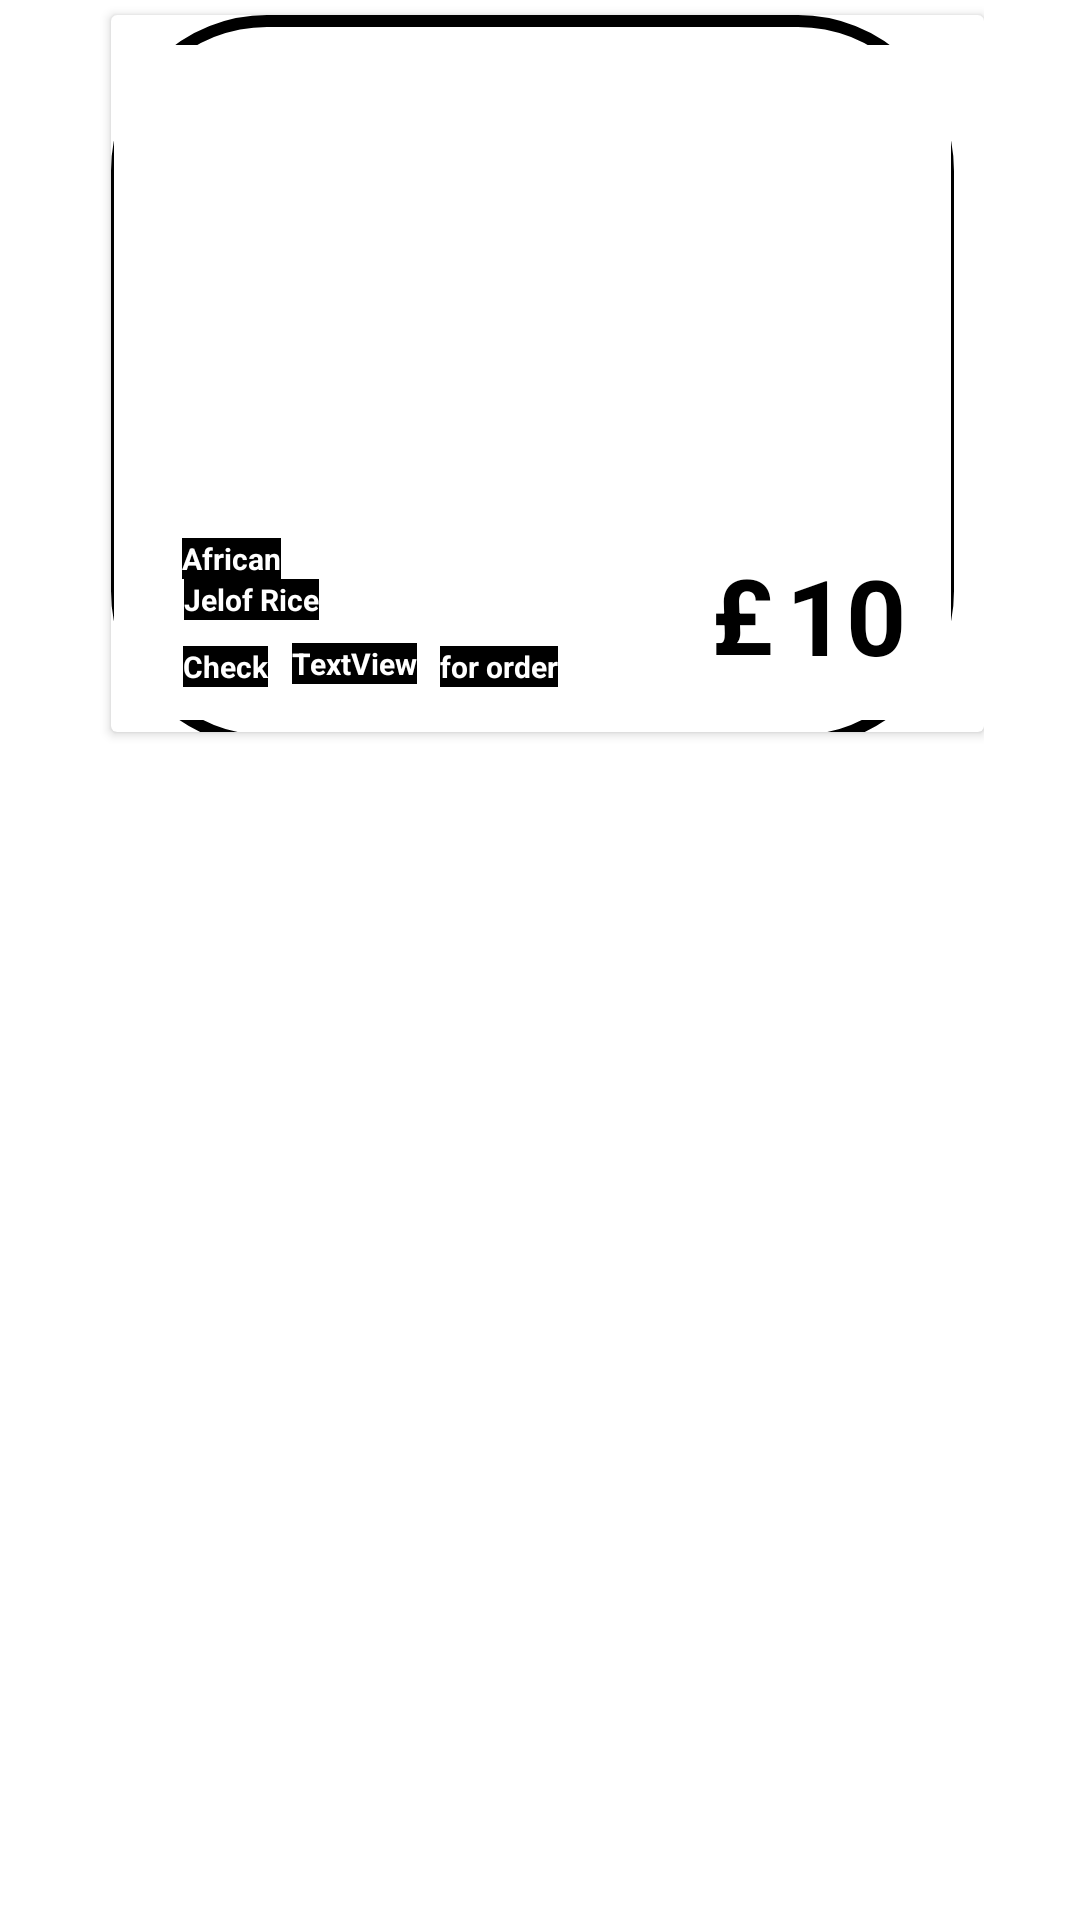

This screen was rendered from an Android layout file. Write that file and the resources it references.
<!-- AndroidManifest.xml: application theme Theme.DigitalRestaurant -->
<!-- res/layout/advertisment_container.xml -->
<?xml version="1.0" encoding="utf-8"?>
<androidx.constraintlayout.widget.ConstraintLayout xmlns:android="http://schemas.android.com/apk/res/android"
    xmlns:app="http://schemas.android.com/apk/res-auto"
    xmlns:tools="http://schemas.android.com/tools"
    android:id="@+id/addTocar"
    android:layout_width="match_parent"
    android:layout_height="wrap_content">

    <androidx.constraintlayout.widget.ConstraintLayout
        android:id="@+id/pageHolder"
        android:layout_width="296dp"
        android:layout_height="248dp"
        app:layout_constraintEnd_toEndOf="parent"
        app:layout_constraintStart_toStartOf="parent"
        app:layout_constraintTop_toTopOf="parent">

        <androidx.cardview.widget.CardView
            android:layout_width="291dp"
            android:layout_height="239dp"
            android:layout_margin="5dp"
            android:background="@drawable/bordera2"
            app:layout_constraintBottom_toBottomOf="parent"
            app:layout_constraintEnd_toEndOf="parent"
            app:layout_constraintHorizontal_bias="0.0"
            app:layout_constraintStart_toStartOf="parent"
            app:layout_constraintTop_toTopOf="parent"
            app:layout_constraintVertical_bias="0.0">

            <androidx.constraintlayout.widget.ConstraintLayout
                android:layout_width="281dp"
                android:layout_height="244dp"
                android:background="@drawable/bordera3">


                <ImageView
                    android:id="@+id/pic1"
                    android:layout_width="279dp"
                    android:layout_height="225dp"
                    android:background="@color/white"
                    app:layout_constraintBottom_toBottomOf="parent"
                    app:layout_constraintEnd_toEndOf="parent"
                    app:layout_constraintStart_toStartOf="parent"
                    app:layout_constraintTop_toTopOf="parent"
                    app:layout_constraintVertical_bias="0.526"
                    app:srcCompat="@drawable/friedriceone" />

                <TextView
                    android:id="@+id/orderPrice"
                    android:layout_width="wrap_content"
                    android:layout_height="wrap_content"
                    android:layout_marginEnd="16dp"
                    android:background="@color/white"
                    android:text="10"
                    android:textColor="@color/black"
                    android:textSize="35dp"
                    android:textStyle="bold"
                    app:layout_constraintBottom_toBottomOf="parent"
                    app:layout_constraintEnd_toEndOf="parent"
                    app:layout_constraintTop_toTopOf="parent"
                    app:layout_constraintVertical_bias="0.895" />

                <TextView
                    android:id="@+id/jelof"
                    android:layout_width="wrap_content"
                    android:layout_height="wrap_content"
                    android:layout_margin="10dp"
                    android:background="@color/black"
                    android:text="Jelof Rice"
                    android:textAlignment="center"
                    android:textColor="@color/design_default_color_on_primary"
                    android:textSize="10dp"
                    android:textStyle="bold"
                    app:layout_constraintBottom_toBottomOf="parent"
                    app:layout_constraintEnd_toEndOf="parent"
                    app:layout_constraintHorizontal_bias="0.067"
                    app:layout_constraintStart_toStartOf="parent"
                    app:layout_constraintTop_toTopOf="parent"
                    app:layout_constraintVertical_bias="0.847" />

                <TextView
                    android:id="@+id/poundSign"
                    android:layout_width="25dp"
                    android:layout_height="47dp"
                    android:height="40dp"
                    android:background="@color/white"
                    android:text="£"
                    android:textColor="@color/black"
                    android:textSize="35dp"
                    android:textStyle="bold"
                    app:layout_constraintBottom_toBottomOf="parent"
                    app:layout_constraintEnd_toStartOf="@+id/orderPrice"
                    app:layout_constraintTop_toTopOf="parent"
                    app:layout_constraintVertical_bias="0.895" />

                <TextView
                    android:id="@+id/nigerian1"
                    android:layout_width="wrap_content"
                    android:layout_height="wrap_content"
                    android:layout_marginBottom="56dp"
                    android:background="@color/black"
                    android:text="African"
                    android:textColor="@color/white"
                    android:textSize="10dp"
                    android:textStyle="bold"
                    app:layout_constraintBottom_toBottomOf="parent"
                    app:layout_constraintEnd_toEndOf="parent"
                    app:layout_constraintHorizontal_bias="0.096"
                    app:layout_constraintStart_toStartOf="parent" />

                <TextView
                    android:id="@+id/order"
                    android:layout_width="wrap_content"
                    android:layout_height="wrap_content"
                    android:layout_marginStart="24dp"
                    android:layout_marginBottom="20dp"
                    android:background="@color/black"
                    android:text="Check"
                    android:textAlignment="center"
                    android:textColor="@color/white"
                    android:textSize="10dp"
                    android:textStyle="bold"
                    app:layout_constraintBottom_toBottomOf="parent"
                    app:layout_constraintStart_toStartOf="parent" />

                <TextView
                    android:id="@+id/textView20"
                    android:layout_width="wrap_content"
                    android:layout_height="wrap_content"
                    android:layout_marginBottom="20dp"
                    android:background="@color/black"
                    android:text="for order"
                    android:textColor="@color/white"
                    android:textSize="10dp"
                    android:textStyle="bold"
                    app:layout_constraintBottom_toBottomOf="parent"
                    app:layout_constraintEnd_toEndOf="parent"
                    app:layout_constraintHorizontal_bias="0.056"
                    app:layout_constraintStart_toEndOf="@+id/restaurantName" />

                <TextView
                    android:id="@+id/restaurantName"
                    android:layout_width="wrap_content"
                    android:layout_height="wrap_content"
                    android:layout_marginStart="8dp"
                    android:layout_marginBottom="12dp"
                    android:background="@color/black"
                    android:text="TextView"
                    android:textAlignment="center"
                    android:textColor="@color/white"
                    android:textSize="10dp"
                    android:textStyle="bold"
                    app:layout_constraintBottom_toBottomOf="@+id/pic1"
                    app:layout_constraintStart_toEndOf="@+id/order" />

            </androidx.constraintlayout.widget.ConstraintLayout>

        </androidx.cardview.widget.CardView>

    </androidx.constraintlayout.widget.ConstraintLayout>

</androidx.constraintlayout.widget.ConstraintLayout>
<!-- resources referenced by this layout -->
<resources>
  <color name="black">#FF000000</color>
  <color name="white">#FFFFFFFF</color>
  <!-- drawable bordera2 (drawable) -->
  <?xml version="1.0" encoding="utf-8"?>
  <shape xmlns:android="http://schemas.android.com/apk/res/android">
          <stroke
              android:width="2sp"
              android:color="@color/white" />
          <corners android:radius="50dp"/>
  <solid android:color="@color/black"/>
  
  </shape>
  <!-- drawable bordera3 (drawable) -->
  <?xml version="1.0" encoding="utf-8"?>
  <shape xmlns:android="http://schemas.android.com/apk/res/android">
          <stroke
              android:width="4sp"
              android:color="@color/black" />
          <corners android:radius="50dp"/>
  <solid android:color="@color/white"/>
  
  </shape>
  <style name="Theme.DigitalRestaurant" parent="Theme.MaterialComponents.DayNight.DarkActionBar">
          
          <item name="colorPrimary">@color/purple_500</item>
          <item name="colorPrimaryVariant">@color/purple_700</item>
          <item name="colorOnPrimary">@color/white</item>
          
          <item name="colorSecondary">@color/teal_200</item>
          <item name="colorSecondaryVariant">@color/teal_700</item>
          <item name="colorOnSecondary">@color/black</item>
          
          <item name="android:statusBarColor" tools:targetApi="l">?attr/colorPrimaryVariant</item>
          
      </style>
  <color name="purple_500">#FF6200EE</color>
  <color name="purple_700">#FF3700B3</color>
  <color name="teal_200">#FF03DAC5</color>
  <color name="teal_700">#FF018786</color>
</resources>
